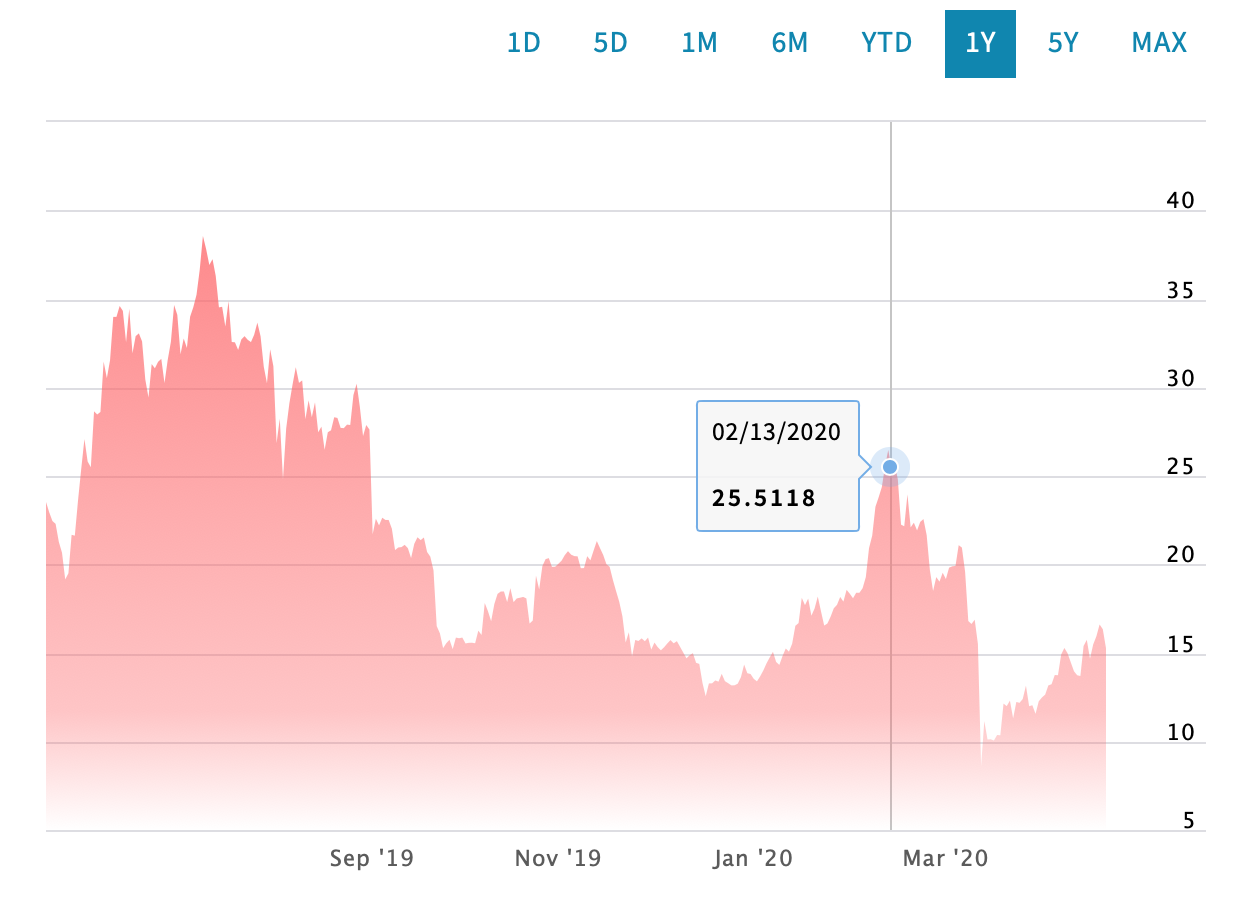

Data behind this chart, as committed beside it:
Date, Close/Last, Volume, Open, High, Low
2020-04-20, 15.27, N/A, 16.31, 15.48, 14.87
2020-04-19, 16.34, N/A, 16.59, 16.36, 15.96
2020-04-18, 16.61, N/A, 15.97, 16.7, 16.33
2020-04-17, 15.95, N/A, 15.48, 16.11, 13.62
2020-04-16, 15.48, N/A, 14.68, 15.78, 12.96
2020-04-15, 14.68, N/A, 15.79, 14.72, 14.14
2020-04-14, 15.74, N/A, 15.37, 15.92, 15.43
2020-04-13, 15.39, N/A, 13.75, 15.46, 14.78
2020-04-12, 13.7, N/A, 13.73, 14.28, 13.69
2020-04-11, 13.74, N/A, 14.04, 13.9, 13.7
2020-04-10, 13.97, N/A, 14.48, 14.05, 13.66
2020-04-09, 14.47, N/A, 14.96, 15.07, 14.47
2020-04-08, 14.99, N/A, 15.25, 15.17, 14.9
2020-04-07, 15.28, N/A, 15.05, 15.34, 14.56
2020-04-06, 14.91, N/A, 13.77, 15.5, 14.74
2020-04-05, 13.75, N/A, 13.77, 13.85, 13.63
2020-04-04, 13.76, N/A, 13.24, 13.96, 13.72
2020-04-03, 13.24, N/A, 13.14, 13.49, 13.18
2020-04-02, 13.17, N/A, 12.67, 13.3, 12.96
2020-04-01, 12.65, N/A, 12.53, 12.85, 12.54
2020-03-31, 12.49, N/A, 12.23, 12.58, 12.22
2020-03-30, 12.27, N/A, 11.6, 12.36, 12.1
2020-03-29, 11.56, N/A, 12.07, 11.67, 11.26
2020-03-28, 12.05, N/A, 11.98, 12.29, 12
2020-03-27, 11.99, N/A, 13.14, 12.34, 11.83
2020-03-26, 13.15, N/A, 12.43, 13.37, 12.97
2020-03-25, 12.4, N/A, 12.21, 12.45, 12.26
2020-03-24, 12.18, N/A, 12.19, 12.41, 11.61
2020-03-23, 12.23, N/A, 11.33, 12.41, 11.55
2020-03-22, 11.31, N/A, 12.3, 11.42, 10.92
2020-03-21, 12.31, N/A, 12.13, 12.38, 11.92
2020-03-20, 12, N/A, 12.09, 12.34, 11.65
2020-03-19, 12.14, N/A, 10.32, 12.62, 12.02
2020-03-18, 10.35, N/A, 10.31, 10.59, 10.25
2020-03-17, 10.37, N/A, 9.962, 10.44, 10.18
2020-03-16, 10.05, N/A, 10.28, 10.27, 9.337
2020-03-15, 10.13, N/A, 10.14, 10.41, 10.05
2020-03-14, 10.11, N/A, 11.08, 10.26, 9.98
2020-03-13, 11.15, N/A, 8.443, 11.28, 10.46
2020-03-12, 8.603, N/A, 15.61, 10.03, 6.503
2020-03-11, 15.51, N/A, 16.91, 16.66, 15.49
2020-03-10, 16.88, N/A, 16.49, 17.14, 16.76
2020-03-09, 16.64, N/A, 16.88, 17.08, 16.37
2020-03-08, 16.81, N/A, 19.38, 17.52, 16.71
2020-03-07, 19.59, N/A, 20.98, 20.27, 19.3
2020-03-06, 20.96, N/A, 21.01, 21.49, 20.91
2020-03-05, 21.09, N/A, 20.53, 21.3, 20.67
2020-03-04, 19.92, N/A, 19.79, 20.25, 19.59
2020-03-03, 19.9, N/A, 19.87, 20.1, 19.59
2020-03-02, 19.82, N/A, 18.97, 20.06, 19.5
2020-03-01, 19.18, N/A, 19.68, 19.57, 18.63
2020-02-29, 19.54, N/A, 19.18, 20.23, 19.02
2020-02-28, 19.03, N/A, 19.38, 19.48, 18.67
2020-02-27, 19.29, N/A, 18.35, 19.73, 19
2020-02-26, 18.5, N/A, 19.66, 18.78, 17.68
2020-02-25, 19.69, N/A, 21.68, 20.66, 18.95
2020-02-24, 21.66, N/A, 22.6, 22.19, 21.52
2020-02-23, 22.57, N/A, 22.37, 23.34, 22.4
2020-02-22, 22.41, N/A, 21.86, 22.86, 21.9
2020-02-21, 21.93, N/A, 22.3, 22.31, 21.85
... 283 more rows
